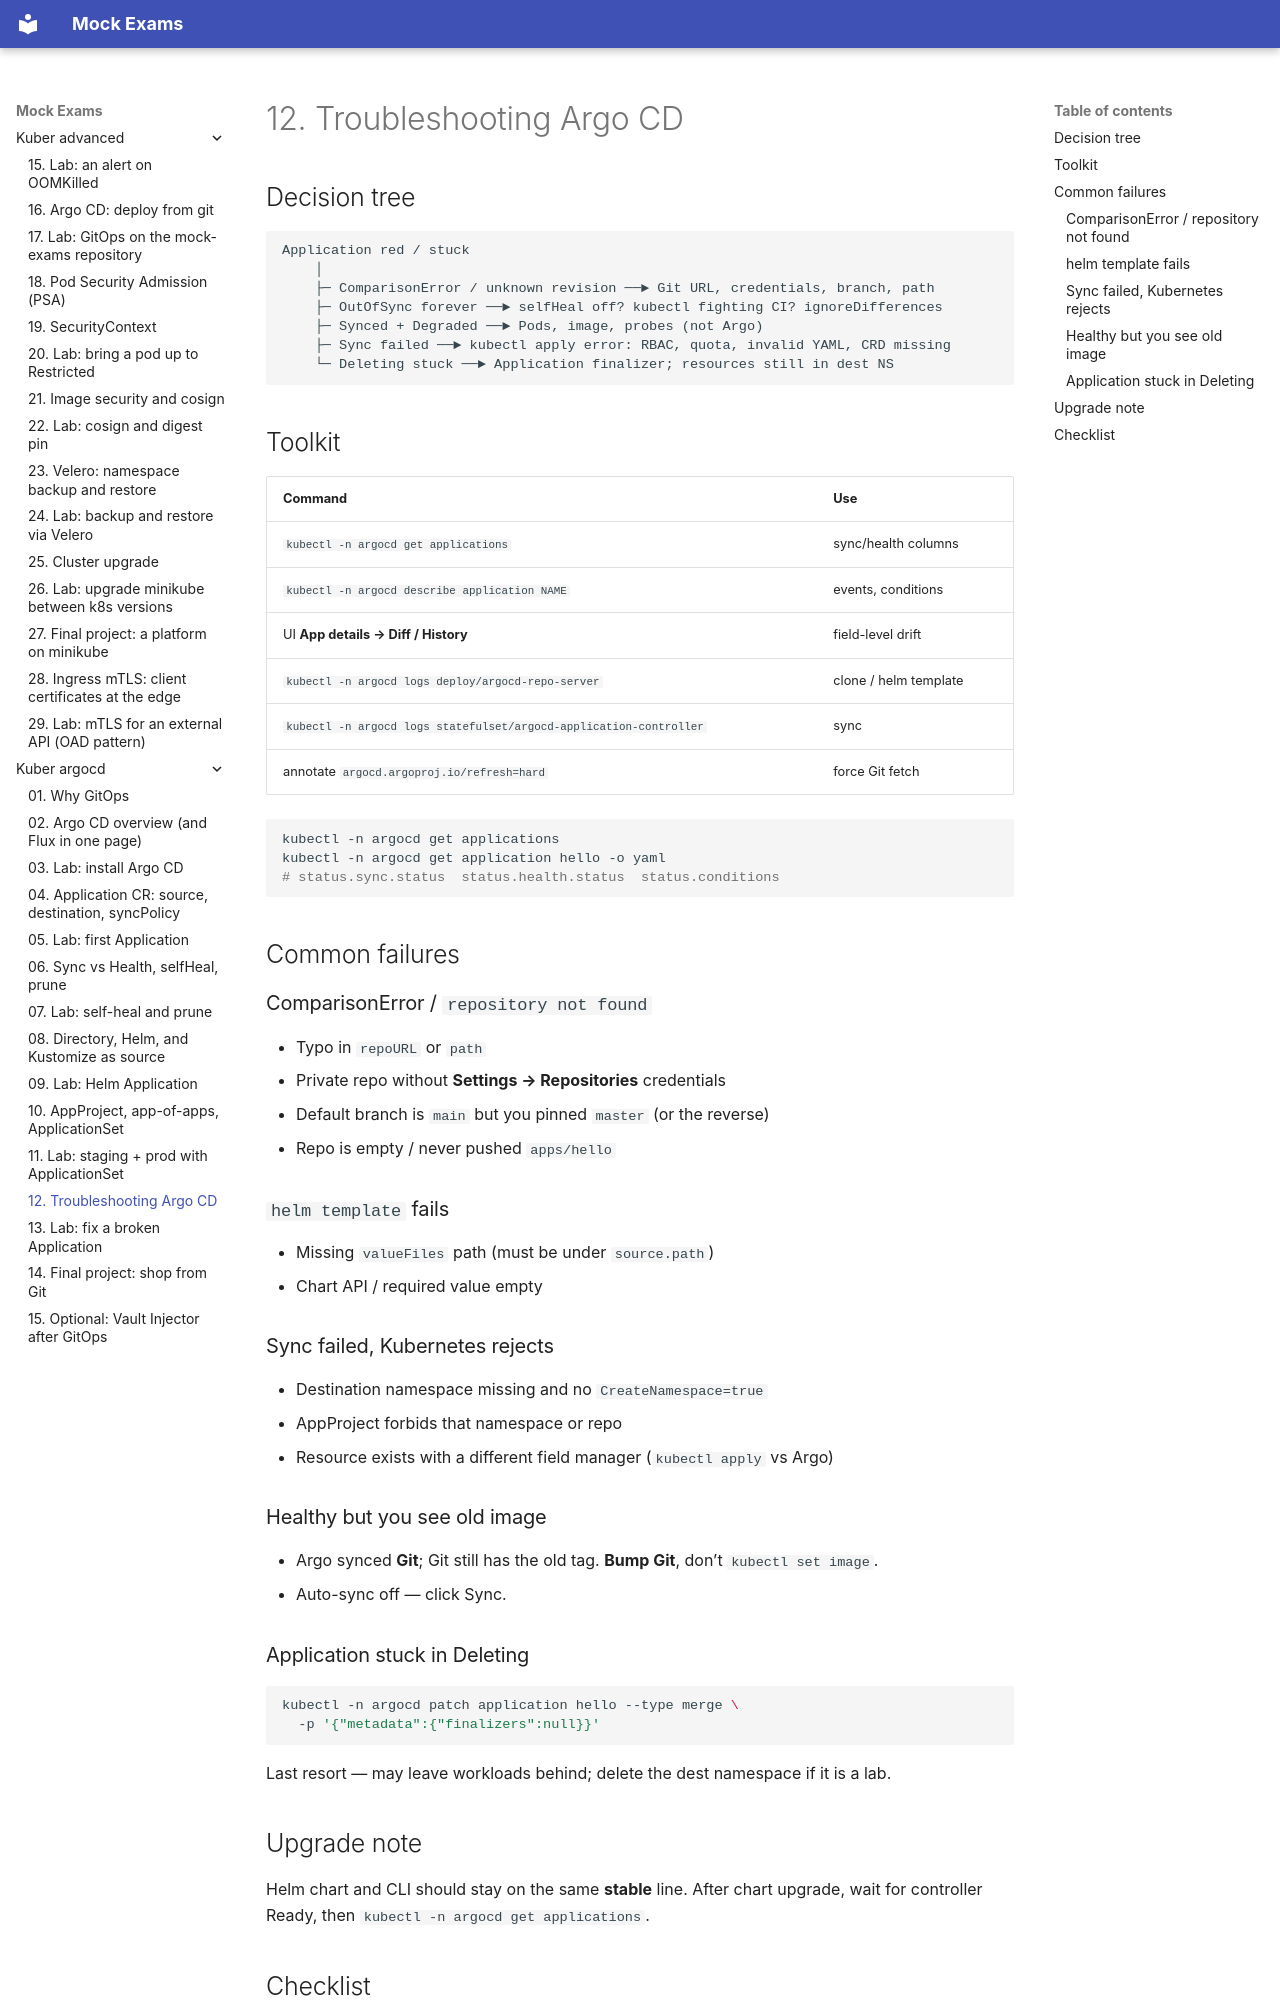

repository: FedorArbuzov/mock-exams · page: kuber-argocd/12-troubleshooting/index.html · generator: mkdocs

# 12. Troubleshooting Argo CD

## Decision tree

```text
Application red / stuck
    │
    ├─ ComparisonError / unknown revision ──► Git URL, credentials, branch, path
    ├─ OutOfSync forever ──► selfHeal off? kubectl fighting CI? ignoreDifferences
    ├─ Synced + Degraded ──► Pods, image, probes (not Argo)
    ├─ Sync failed ──► kubectl apply error: RBAC, quota, invalid YAML, CRD missing
    └─ Deleting stuck ──► Application finalizer; resources still in dest NS
```

## Toolkit

| Command | Use |
|---------|-----|
| `kubectl -n argocd get applications` | sync/health columns |
| `kubectl -n argocd describe application NAME` | events, conditions |
| UI **App details → Diff / History** | field-level drift |
| `kubectl -n argocd logs deploy/argocd-repo-server` | clone / helm template |
| `kubectl -n argocd logs statefulset/argocd-application-controller` | sync |
| annotate `argocd.argoproj.io/refresh=hard` | force Git fetch |

```bash
kubectl -n argocd get applications
kubectl -n argocd get application hello -o yaml
# status.sync.status  status.health.status  status.conditions
```

## Common failures

### ComparisonError / `repository not found`

- Typo in `repoURL` or `path`  
- Private repo without **Settings → Repositories** credentials  
- Default branch is `main` but you pinned `master` (or the reverse)  
- Repo is empty / never pushed `apps/hello`

### `helm template` fails

- Missing `valueFiles` path (must be under `source.path`)  
- Chart API / required value empty  

### Sync failed, Kubernetes rejects

- Destination namespace missing and no `CreateNamespace=true`  
- AppProject forbids that namespace or repo  
- Resource exists with a different field manager (`kubectl apply` vs Argo)

### Healthy but you see old image

- Argo synced **Git**; Git still has the old tag. **Bump Git**, don’t `kubectl set image`.  
- Auto-sync off — click Sync.

### Application stuck in Deleting

```bash
kubectl -n argocd patch application hello --type merge \
  -p '{"metadata":{"finalizers":null}}'
```

Last resort — may leave workloads behind; delete the dest namespace if it is a lab.

## Upgrade note

Helm chart and CLI should stay on the same **stable** line. After chart upgrade, wait for controller Ready, then `kubectl -n argocd get applications`.
